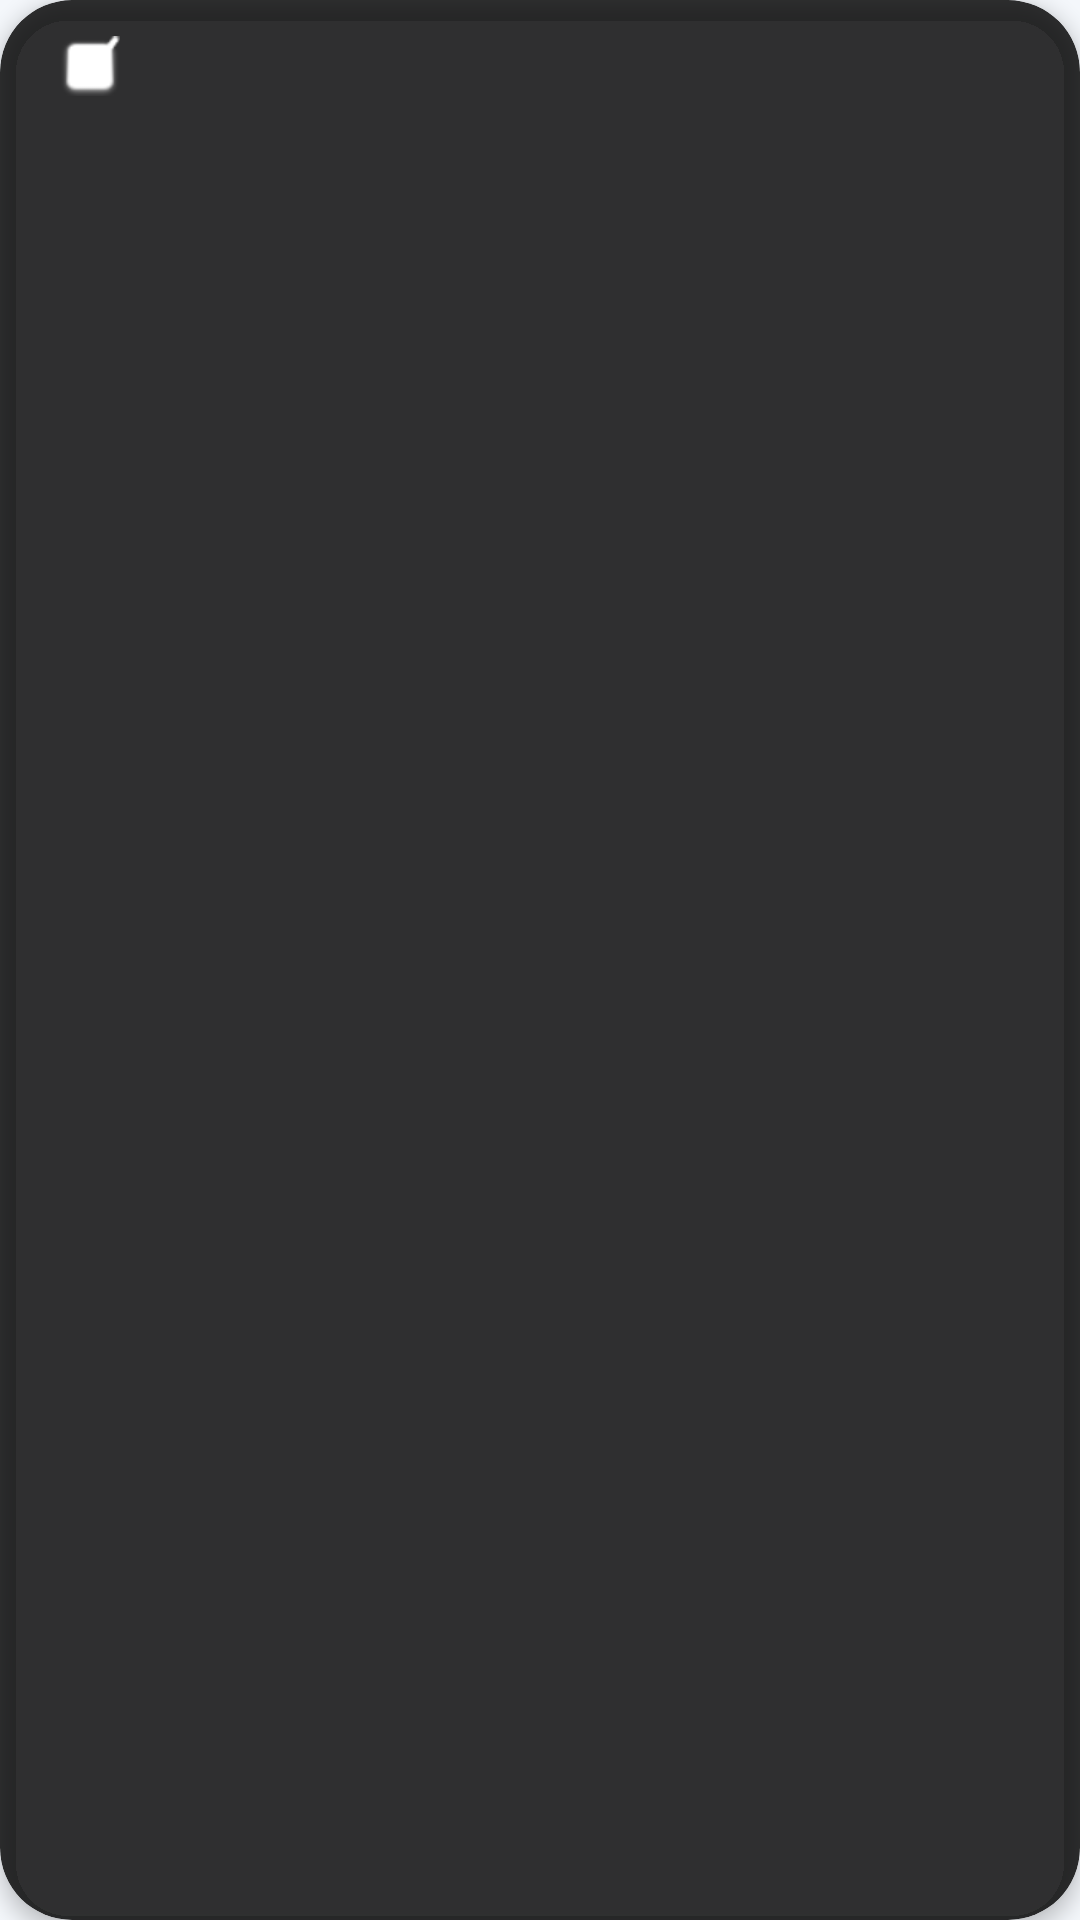

This screen was rendered from an Android layout file. Write that file and the resources it references.
<!-- AndroidManifest.xml: application theme Theme.Wallpapiers -->
<!-- res/layout/custom_toast.xml -->
<?xml version="1.0" encoding="utf-8"?>
<com.google.android.material.card.MaterialCardView xmlns:android="http://schemas.android.com/apk/res/android"
    xmlns:app="http://schemas.android.com/apk/res-auto"
    android:layout_width="wrap_content"
    android:layout_height="wrap_content"
    android:layout_margin="16dp"
    app:cardBackgroundColor="#CC000000"
    app:cardCornerRadius="24dp"
    app:cardElevation="4dp"
    app:strokeWidth="0dp">

    <LinearLayout
        android:layout_width="wrap_content"
        android:layout_height="wrap_content"
        android:gravity="center"
        android:orientation="horizontal"
        android:paddingHorizontal="20dp"
        android:paddingVertical="12dp">

        <ImageView
            android:layout_width="20dp"
            android:layout_height="20dp"
            android:src="@android:drawable/checkbox_on_background"
            app:tint="@android:color/white" />

        <TextView
            android:id="@+id/tvToastMessage"
            android:layout_width="wrap_content"
            android:layout_height="wrap_content"
            android:layout_marginStart="8dp"
            android:textColor="@android:color/white"
            android:textSize="14sp"
            android:textStyle="bold" />

    </LinearLayout>

</com.google.android.material.card.MaterialCardView>
<!-- resources referenced by this layout -->
<resources>
  <style name="Theme.Wallpapiers" parent="Theme.Material3.Light.NoActionBar">
          <item name="colorPrimary">@color/primary</item>
          <item name="colorSecondary">@color/accent</item>
          <item name="android:windowBackground">@color/background_light</item>
          <item name="android:statusBarColor">@color/background_light</item>
          <item name="android:windowLightStatusBar">true</item>
          <item name="android:navigationBarColor">@color/background_light</item>
      </style>
  <color name="primary">#2E6BFF</color>
  <color name="accent">#71F2C5</color>
  <color name="background_light">#F4F7FB</color>
</resources>
